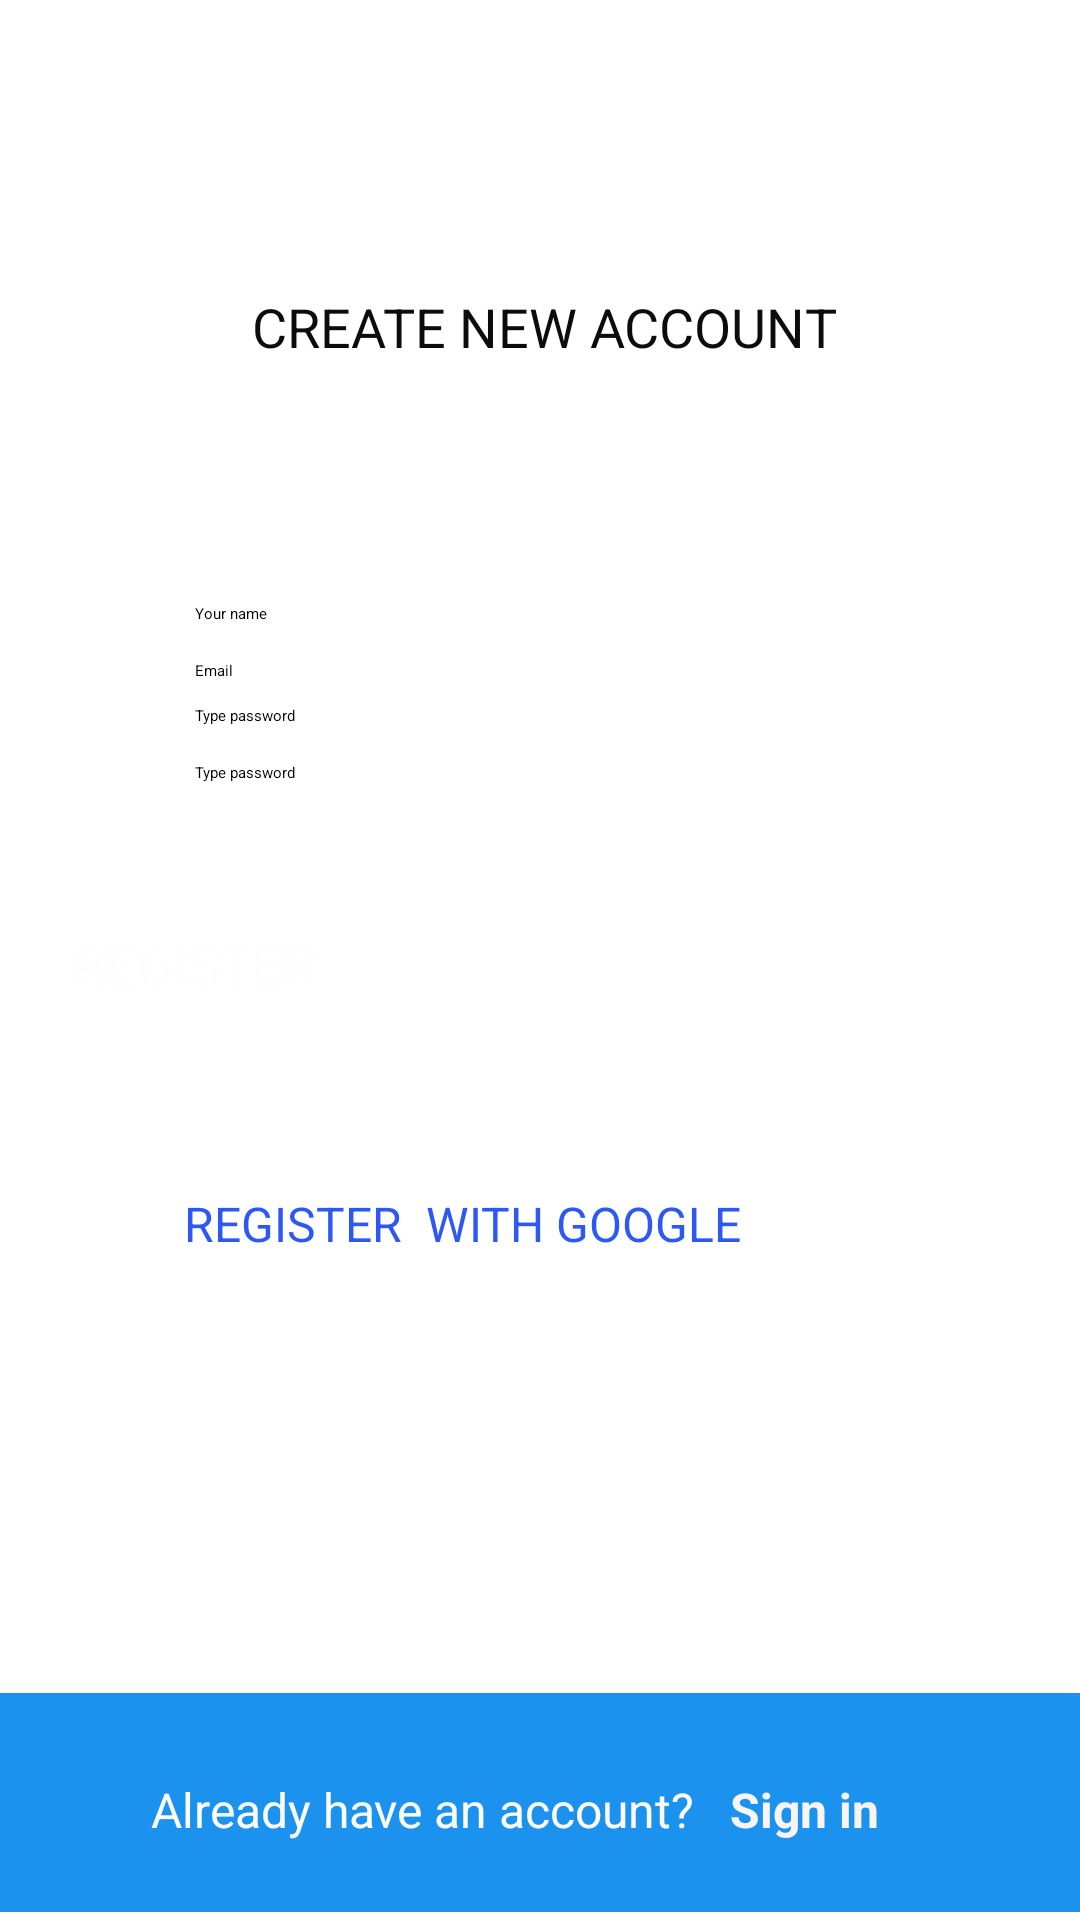

Produce the Android XML layout that renders to this screen, including the resource entries it uses.
<!-- AndroidManifest.xml: application theme Theme.FileBase_BaiTap1 -->
<!-- res/layout/activity_regiter.xml -->
<?xml version="1.0" encoding="utf-8"?>
<androidx.constraintlayout.widget.ConstraintLayout xmlns:android="http://schemas.android.com/apk/res/android"
    xmlns:app="http://schemas.android.com/apk/res-auto"
    xmlns:tools="http://schemas.android.com/tools"
    android:layout_width="match_parent"
    android:layout_height="match_parent"
    tools:context=".Regiter">

    <ImageView
        android:id="@+id/imageView7"
        android:layout_width="64dp"
        android:layout_height="42dp"
        app:layout_constraintBottom_toBottomOf="@+id/textView5"
        app:layout_constraintEnd_toEndOf="parent"
        app:layout_constraintHorizontal_bias="0.08"
        app:layout_constraintStart_toEndOf="@+id/textView5"
        app:layout_constraintTop_toTopOf="@+id/textView5"
        app:srcCompat="@drawable/mauxanhla" />

    <TextView
        android:id="@+id/textView5"
        android:layout_width="wrap_content"
        android:layout_height="wrap_content"
        android:layout_marginStart="84dp"
        android:layout_marginLeft="84dp"
        android:text="CREATE NEW ACCOUNT"
        android:textColor="#0C0C0C"
        android:textSize="18sp"
        app:layout_constraintBottom_toBottomOf="parent"
        app:layout_constraintStart_toStartOf="parent"
        app:layout_constraintTop_toTopOf="parent"
        app:layout_constraintVertical_bias="0.157" />

    <EditText
        android:id="@+id/edit_name"
        android:layout_width="0dp"
        android:layout_height="wrap_content"
        android:layout_marginStart="65dp"
        android:layout_marginLeft="65dp"
        android:layout_marginTop="80dp"
        android:layout_marginEnd="65dp"
        android:layout_marginRight="65dp"
        android:ems="10"
        android:hint="Your name"
        android:inputType="textPersonName"
        app:layout_constraintEnd_toEndOf="parent"
        app:layout_constraintHorizontal_bias="0.0"
        app:layout_constraintStart_toStartOf="parent"
        app:layout_constraintTop_toBottomOf="@+id/textView5" />

    <EditText
        android:id="@+id/edit_email"
        android:layout_width="0dp"
        android:layout_height="wrap_content"
        android:layout_marginTop="12dp"
        android:ems="10"
        android:hint="Email"
        android:inputType="textPersonName"
        app:layout_constraintEnd_toEndOf="@+id/edit_name"
        app:layout_constraintHorizontal_bias="0.0"
        app:layout_constraintStart_toStartOf="@+id/edit_name"
        app:layout_constraintTop_toBottomOf="@+id/edit_name" />

    <EditText
        android:id="@+id/editpassword"
        android:layout_width="0dp"
        android:layout_height="wrap_content"
        android:layout_marginTop="8dp"
        android:ems="10"
        android:hint="Type password"
        android:inputType="textPersonName"
        app:layout_constraintEnd_toEndOf="@+id/edit_email"
        app:layout_constraintHorizontal_bias="0.0"
        app:layout_constraintStart_toStartOf="@+id/edit_email"
        app:layout_constraintTop_toBottomOf="@+id/edit_email" />

    <EditText
        android:id="@+id/edit_password1"
        android:layout_width="0dp"
        android:layout_height="wrap_content"
        android:layout_marginTop="12dp"
        android:ems="10"
        android:hint="Type password"
        android:inputType="textPersonName"
        app:layout_constraintEnd_toEndOf="@+id/editpassword"
        app:layout_constraintHorizontal_bias="0.0"
        app:layout_constraintStart_toStartOf="@+id/editpassword"
        app:layout_constraintTop_toBottomOf="@+id/editpassword" />

    <Button
        android:id="@+id/btn_acty_register"
        android:layout_width="271dp"
        android:layout_height="56dp"
        android:layout_marginTop="48dp"
        android:text="REGISTER"
        android:background="@drawable/background_button_registry"
        android:textColor="#FFFDFD"
        android:textSize="18sp"
        app:layout_constraintEnd_toEndOf="@+id/edit_password1"
        app:layout_constraintHorizontal_bias="1.0"
        app:layout_constraintStart_toStartOf="@+id/edit_password1"
        app:layout_constraintTop_toBottomOf="@+id/edit_password1" />

    <TextView
        android:id="@+id/textView6"
        android:layout_width="wrap_content"
        android:layout_height="wrap_content"
        android:layout_marginTop="32dp"
        android:text="REGISTER  WITH GOOGLE"
        android:textColor="#2D58F3"
        android:textSize="16sp"
        app:layout_constraintEnd_toEndOf="@+id/btn_acty_register"
        app:layout_constraintHorizontal_bias="0.441"
        app:layout_constraintStart_toStartOf="@+id/btn_acty_register"
        app:layout_constraintTop_toBottomOf="@+id/btn_acty_register" />

    <View
        android:id="@+id/view2"
        android:layout_width="0dp"
        android:layout_height="73dp"
        android:background="#1C92EF"
        app:layout_constraintBottom_toBottomOf="parent"
        app:layout_constraintEnd_toEndOf="parent"
        app:layout_constraintHorizontal_bias="0.0"
        app:layout_constraintStart_toStartOf="parent"
        app:layout_constraintTop_toBottomOf="@+id/textView6"
        app:layout_constraintVertical_bias="0.983" />

    <TextView
        android:id="@+id/textView7"
        android:layout_width="wrap_content"
        android:layout_height="wrap_content"
        android:layout_marginTop="28dp"
        android:text="Already have an account?"
        android:textColor="#FDFCFC"
        android:textSize="16sp"
        app:layout_constraintEnd_toEndOf="@+id/view2"
        app:layout_constraintHorizontal_bias="0.282"
        app:layout_constraintStart_toStartOf="@+id/view2"
        app:layout_constraintTop_toTopOf="@+id/view2" />

    <TextView
        android:id="@+id/txt_opensignin"
        android:layout_width="wrap_content"
        android:layout_height="wrap_content"
        android:layout_marginStart="12dp"
        android:layout_marginLeft="12dp"
        android:text="Sign in"
        android:textColor="#F8F4F4"
        android:textSize="16sp"
        android:textStyle="bold"
        app:layout_constraintBottom_toBottomOf="@+id/textView7"
        app:layout_constraintStart_toEndOf="@+id/textView7"
        app:layout_constraintTop_toTopOf="@+id/textView7"
        app:layout_constraintVertical_bias="0.0" />
</androidx.constraintlayout.widget.ConstraintLayout>
<!-- resources referenced by this layout -->
<resources>
  <style name="Theme.FileBase_BaiTap1" parent="Theme.MaterialComponents.DayNight.DarkActionBar">
          
          <item name="colorPrimary">@color/purple_200</item>
          <item name="colorPrimaryVariant">@color/purple_700</item>
          <item name="colorOnPrimary">@color/black</item>
          
          <item name="colorSecondary">@color/teal_200</item>
          <item name="colorSecondaryVariant">@color/teal_200</item>
          <item name="colorOnSecondary">@color/black</item>
          
          <item name="android:statusBarColor" tools:targetApi="l">?attr/colorPrimaryVariant</item>
          
      </style>
  <!-- not gathered from this repository: default colours our renderer supplied (Android Studio template values) -->
  <color name="purple_200">#FFBB86FC</color>
  <color name="purple_700">#FF3700B3</color>
  <color name="teal_200">#FF03DAC5</color>
  <color name="black">#FF000000</color>
</resources>
